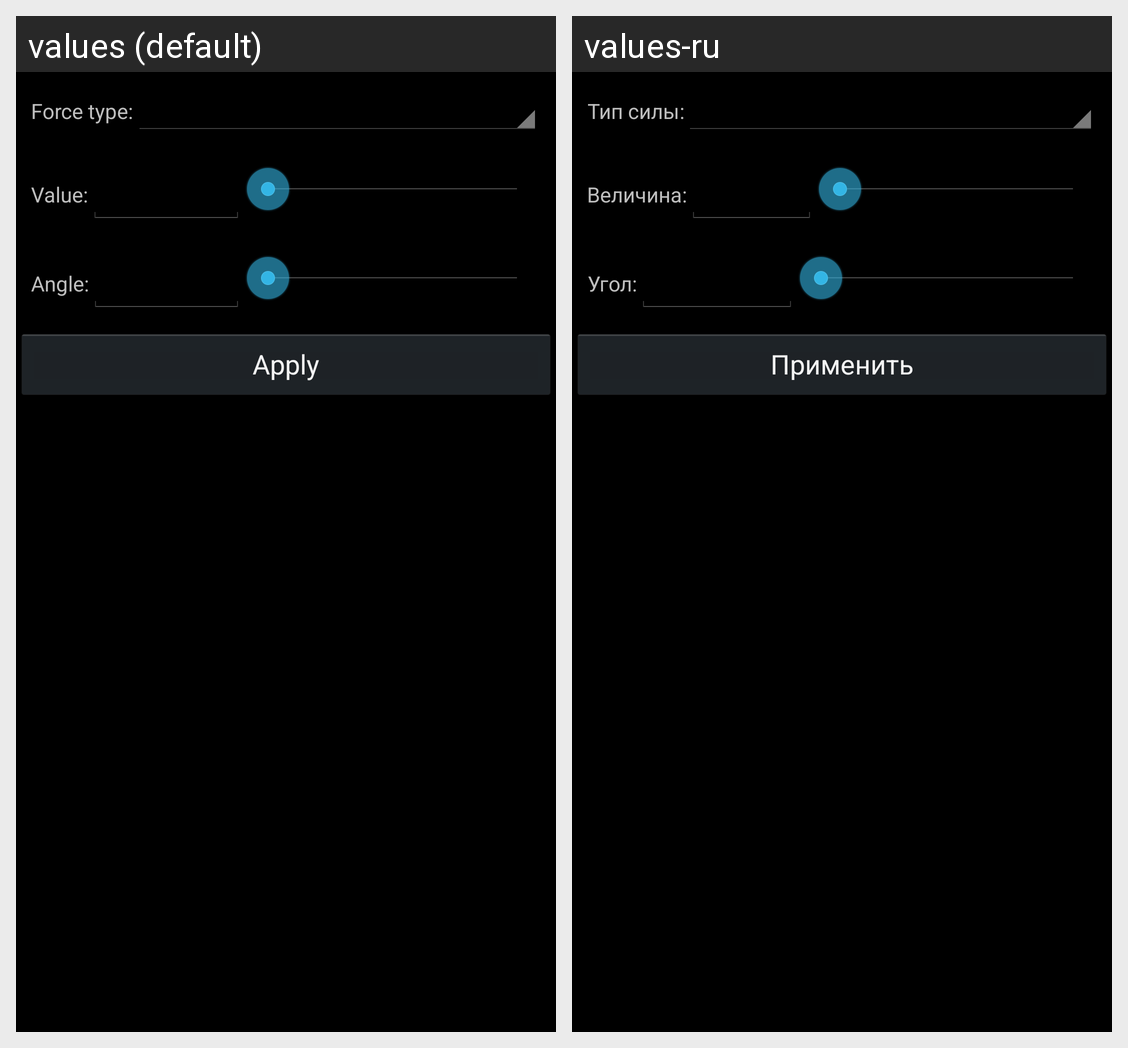

This grid shows one Android layout under two languages. Give, for every string resource on the screen, its name, the default text and each shown locale's text.
Android screen res/layout/force_editor.xml rendered under 2 locales, left to right: values (default), values-ru. Device: Nexus 5 (rendered at 1080×1920; each locale shown at half size, 540×960, under a caption strip naming it); theme AppTheme.
Strings drawn on this screen, with the default value and each locale's value (text and hints the layout hard-codes, and strings that could not be matched under every locale, appear in the picture but are not listed):

label_force_type
  values: Force type:
  values-ru: Тип силы:

label_value
  values: Value:
  values-ru: Величина:

label_angle
  values: Angle:
  values-ru: Угол:

text_apply
  values: Apply
  values-ru: Применить
